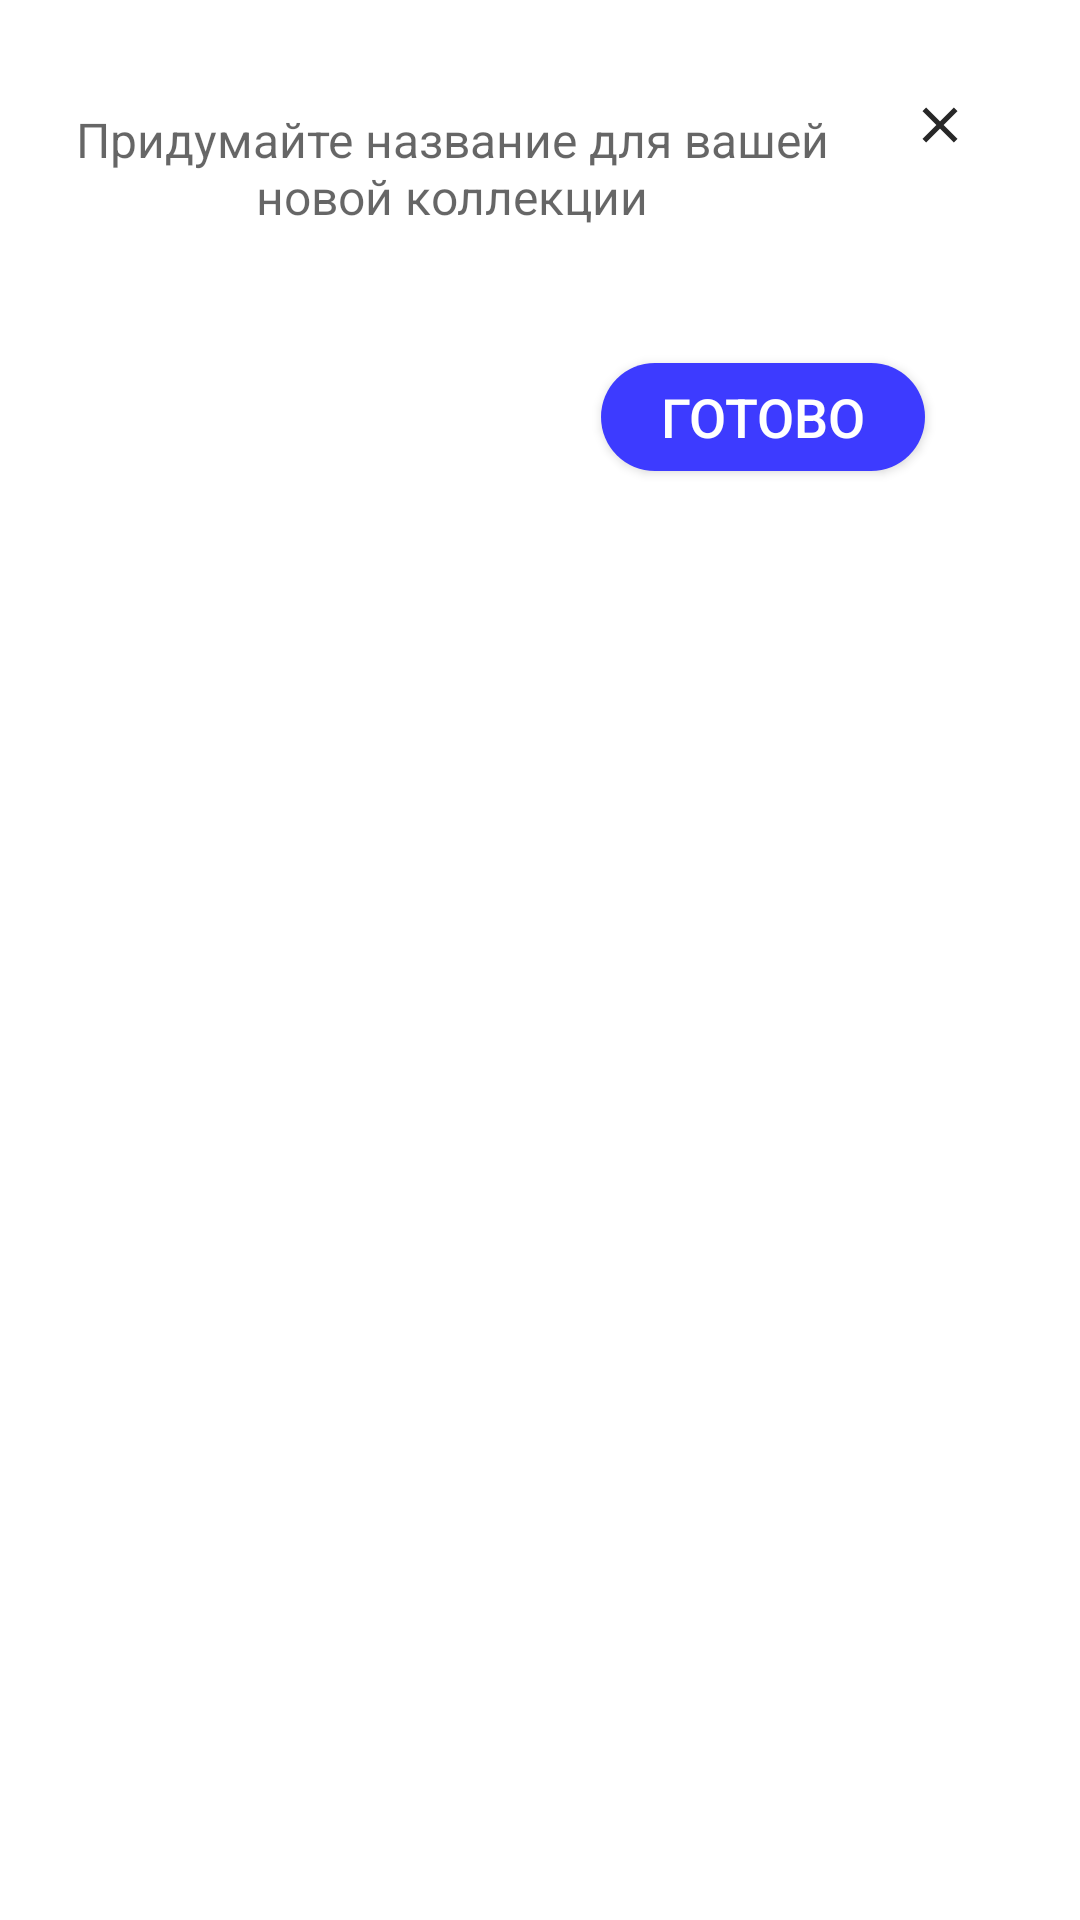

Layout XML and referenced resources for this Android screen:
<!-- AndroidManifest.xml: application theme Theme.SkillCinema -->
<!-- res/layout/central_sheet.xml -->
<?xml version="1.0" encoding="utf-8"?>
<androidx.constraintlayout.widget.ConstraintLayout
    xmlns:android="http://schemas.android.com/apk/res/android"
    xmlns:app="http://schemas.android.com/apk/res-auto"
    xmlns:tools="http://schemas.android.com/tools"
    android:layout_width="match_parent"
    android:layout_height="match_parent"
    android:background="@drawable/central_sheet_background">

    <EditText
        android:id="@+id/editText"
        android:layout_width="260dp"
        android:layout_height="70dp"
        android:hint="Придумайте название для вашей новой коллекции"
        android:textColor="@color/text_dark_gray"
        android:textSize="16sp"
        android:gravity="center"
        android:background="@android:color/transparent"
        app:layout_constraintBottom_toBottomOf="parent"
        app:layout_constraintEnd_toStartOf="@id/buttonDismiss"
        app:layout_constraintHorizontal_bias="0.5"
        app:layout_constraintStart_toStartOf="parent"
        app:layout_constraintTop_toTopOf="parent"
        app:layout_constraintVertical_bias="0.02"
        tools:ignore="HardcodedText" />

    <ImageButton
        android:id="@+id/buttonDismiss"
        android:layout_width="wrap_content"
        android:layout_height="wrap_content"
        android:clickable="true"
        android:src="@drawable/ic_dismiss_bottom_sheet_icon"
        app:layout_constraintBottom_toBottomOf="parent"
        app:layout_constraintEnd_toEndOf="parent"
        app:layout_constraintHorizontal_bias="0.95"
        app:layout_constraintStart_toStartOf="parent"
        app:layout_constraintTop_toTopOf="parent"
        app:layout_constraintVertical_bias="0.02"
        app:rippleColor="@color/text_blue"
        android:backgroundTint="@color/white"
        tools:ignore="SpeakableTextPresentCheck" />

    <androidx.appcompat.widget.AppCompatButton
        android:id="@+id/buttonSave"
        android:layout_width="108dp"
        android:layout_height="36dp"
        android:layout_marginTop="30dp"
        android:text="Готово"
        android:gravity="center"
        android:textSize="18sp"
        android:textColor="@color/white"
        android:background="@drawable/button_ripple"
        app:layout_constraintBottom_toBottomOf="parent"
        app:layout_constraintEnd_toEndOf="parent"
        app:layout_constraintHorizontal_bias="0.82"
        app:layout_constraintStart_toStartOf="parent"
        app:layout_constraintTop_toBottomOf="@id/editText"
        app:layout_constraintVertical_bias="0.0"
        tools:ignore="HardcodedText,SpeakableTextPresentCheck" />

</androidx.constraintlayout.widget.ConstraintLayout>
<!-- resources referenced by this layout -->
<resources>
  <color name="text_blue">#3D3BFF</color>
  
      // Film details
  <color name="text_dark_gray">#838390</color>
  <color name="white">#FFFFFFFF</color>
  <!-- drawable button_ripple (drawable) -->
  <?xml version="1.0" encoding="utf-8"?>
  <ripple xmlns:android="http://schemas.android.com/apk/res/android"
      android:color="@color/white">
      <item>
          <shape android:shape="rectangle">
              <corners android:radius="30dp"/>
              <solid android:color="@color/text_blue"/>
          </shape>
      </item>
  
  </ripple>
  <!-- drawable central_sheet_background (drawable) -->
  <?xml version="1.0" encoding="utf-8"?>
  <shape xmlns:android="http://schemas.android.com/apk/res/android">
  
      <solid
          android:color="@color/white"/>
  
      <corners
          android:topLeftRadius="30dp"
          android:topRightRadius="30dp"
          android:bottomLeftRadius="30dp"
          android:bottomRightRadius="30dp"/>
  
      <padding
          android:bottom="10dp"
          android:left="10dp"
          android:right="10dp"
          android:top="10dp"/>
  </shape>
  <!-- drawable ic_dismiss_bottom_sheet_icon (drawable) -->
  <vector android:height="20dp" android:tint="#272727"
      android:viewportHeight="24" android:viewportWidth="24"
      android:width="20dp" xmlns:android="http://schemas.android.com/apk/res/android">
      <path android:fillColor="@android:color/white" android:pathData="M19,6.41L17.59,5 12,10.59 6.41,5 5,6.41 10.59,12 5,17.59 6.41,19 12,13.41 17.59,19 19,17.59 13.41,12z"/>
  </vector>
  <style name="Theme.SkillCinema" parent="Theme.MaterialComponents.DayNight.NoActionBar">
          
          <item name="colorPrimary">@color/purple_500</item>
          <item name="colorPrimaryVariant">@color/purple_700</item>
          <item name="colorOnPrimary">@color/white</item>
          
          <item name="colorSecondary">@color/teal_200</item>
          <item name="colorSecondaryVariant">@color/teal_700</item>
          <item name="colorOnSecondary">@color/black</item>
          
          <item name="android:statusBarColor">?attr/colorPrimaryVariant</item>
          
      </style>
  <color name="purple_500">#FF6200EE</color>
  <color name="purple_700">#FF3700B3</color>
  <color name="teal_200">#FF03DAC5</color>
  <color name="teal_700">#FF018786</color>
  <color name="black">#FF000000</color>
</resources>
